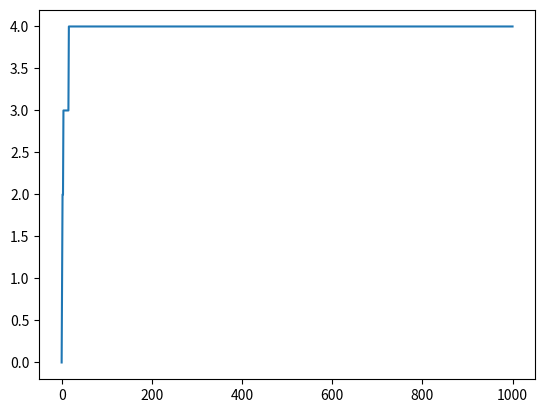

The script that saved this image:
import math
import numpy as np
import matplotlib.pyplot as plt

def logStar(n):
  count = 0
  if n<=1:
    return count
  else:
    temp = n
    while temp>1:
      temp = math.log(temp,2)
      count += 1
    return count

x = np.linspace(0, 1000, 1000)
y = [logStar(i) for i in x]

plt.plot(x,y)
plt.show()
